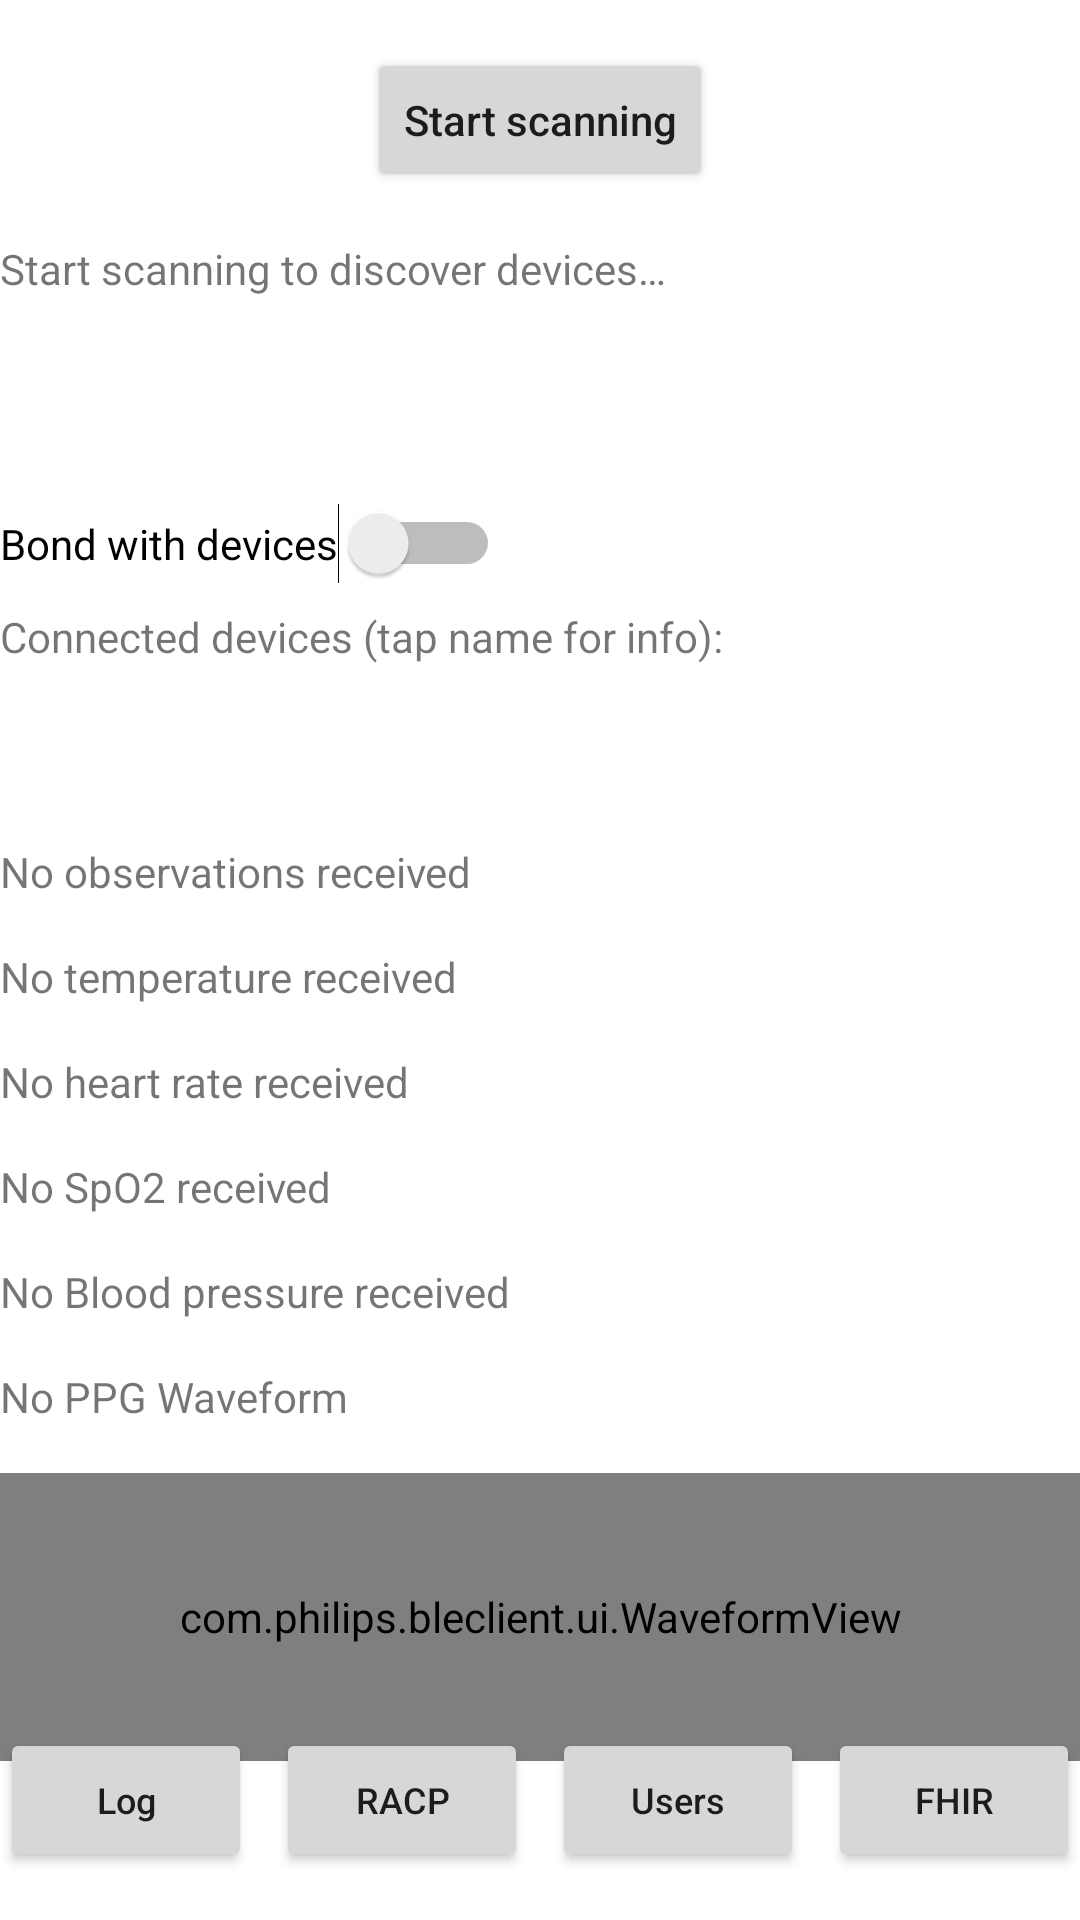

Layout XML and referenced resources for this Android screen:
<!-- AndroidManifest.xml: application theme Theme.Btclient -->
<!-- res/layout/activity_main.xml -->
<?xml version="1.0" encoding="utf-8"?>
<androidx.constraintlayout.widget.ConstraintLayout xmlns:android="http://schemas.android.com/apk/res/android"
    xmlns:app="http://schemas.android.com/apk/res-auto"
    xmlns:tools="http://schemas.android.com/tools"
    android:layout_width="match_parent"
    android:layout_height="match_parent"
    android:layout_marginStart="16dp"
    android:layout_marginEnd="16dp"
    tools:context=".ui.MainActivity">

    <LinearLayout
        android:layout_width="match_parent"
        android:layout_height="match_parent"
        app:layout_constraintBottom_toBottomOf="parent"
        app:layout_constraintLeft_toLeftOf="parent"
        app:layout_constraintRight_toRightOf="parent"
        app:layout_constraintTop_toTopOf="parent"
        android:weightSum="1"
        android:orientation="vertical">
        <Button
            android:id="@+id/scanButton"
            android:layout_width="wrap_content"
            android:layout_height="48dp"
            android:text="@string/start_scanning"
            android:layout_gravity="center"
            android:layout_marginTop="16dp"
            android:layout_marginBottom="16dp"
            android:textAllCaps="false"
            android:onClick="toggleScanning" />
        <TextView
            android:id="@+id/foundPeripheralLabel"
            android:layout_width="match_parent"
            android:layout_height="wrap_content"
            android:text="@string/found_devices_not_scanning"
            android:layout_marginBottom="8dp" />
        <ListView
            android:id="@+id/foundPeripheralList"
            android:layout_width="match_parent"
            android:layout_weight="0.4"
            android:divider="@null"
            android:dividerHeight="0dp"
            android:layout_marginBottom="8dp"
            android:layout_height="0dp"/>
        <android.widget.Switch
            android:id="@+id/publicHapiSwitch"
            android:layout_width="wrap_content"
            android:layout_height="wrap_content"
            android:onClick="toggleBonding"
            android:layout_marginBottom="8dp"
            android:text="@string/connect_devices_with_bonding"/>
        <TextView
            android:layout_width="match_parent"
            android:layout_height="wrap_content"
            android:text="@string/connected_devices"
            android:layout_marginBottom="8dp" />
        <ListView
            android:id="@+id/connectedPeripheralList"
            android:layout_width="match_parent"
            android:layout_weight="0.2"
            android:layout_height="0dp"
            android:divider="@null"
            android:dividerHeight="0dp"
            android:layout_marginBottom="8dp" />
        <View
            android:layout_width="match_parent"
            android:layout_height="1dp"
            android:background="@color/white"
            android:layout_marginBottom="16dp" />
        <TextView
            android:id="@+id/patientId"
            android:layout_width="match_parent"
            android:layout_height="wrap_content"
            android:text="@string/no_observation"
            android:layout_marginBottom="16dp" />
        <TextView
            android:id="@+id/tempObservation"
            android:layout_width="match_parent"
            android:layout_height="wrap_content"
            android:text="@string/no_temp_observation"
            android:layout_marginBottom="16dp" />
        <TextView
            android:id="@+id/hrObservation"
            android:layout_width="match_parent"
            android:layout_height="wrap_content"
            android:text="@string/no_hr_observation"
            android:layout_marginBottom="16dp" />
        <TextView
            android:id="@+id/spo2Observation"
            android:layout_width="match_parent"
            android:layout_height="wrap_content"
            android:text="@string/no_spo2_observation"
            android:layout_marginBottom="16dp" />
        <TextView
            android:id="@+id/bpObservation"
            android:layout_width="match_parent"
            android:layout_height="wrap_content"
            android:text="@string/no_bp_observation"
            android:layout_marginBottom="16dp" />
        <TextView
            android:id="@+id/ppgObservationTitle"
            android:layout_width="match_parent"
            android:layout_height="wrap_content"
            android:text="@string/no_ppg_observation"
            android:layout_marginBottom="16dp"/>
        <com.philips.bleclient.ui.WaveformView
            android:id="@+id/ppgObservation"
            style="@style/Widget.Theme.Btclient.WaveformView"
            android:layout_width="match_parent"
            android:layout_height="96dp"
            app:lineWidth="1.5dp"/>
    </LinearLayout>
    <LinearLayout
        android:id="@+id/LinearLayout02"
        android:layout_height="wrap_content"
        android:layout_width="match_parent"
        app:layout_constraintBottom_toBottomOf="parent"
        android:layout_gravity="center"
        android:layout_marginBottom="16dp">
        <Button
            android:id="@+id/showLogButton"
            android:layout_width="0dp"
            android:layout_weight="1"
            android:layout_height="48dp"
            android:text="@string/show_log"
            android:textAllCaps="false"
            android:textSize="12sp"
            android:onClick="showObservationLog" />
        <Space
            android:layout_width="8dp"
            android:layout_height="0dp"
            android:layout_weight="0" />
        <Button
            android:id="@+id/showRacpButton"
            android:layout_width="0dp"
            android:layout_weight="1"
            android:layout_height="48dp"
            android:text="@string/show_racp"
            android:textAllCaps="false"
            android:textSize="12sp"
            android:onClick="showRacp" />
        <Space
            android:layout_width="8dp"
            android:layout_height="0dp"
            android:layout_weight="0" />
        <Button
            android:id="@+id/usersButton"
            android:layout_width="0dp"
            android:layout_weight="1"
            android:layout_height="48dp"
            android:text="@string/users"
            android:textAllCaps="false"
            android:textSize="12sp"
            android:onClick="openUsers" />
        <Space
            android:layout_width="8dp"
            android:layout_height="0dp"
            android:layout_weight="0" />
        <Button
            android:id="@+id/fhirServerButton"
            android:layout_width="0dp"
            android:layout_weight="1"
            android:layout_height="48dp"
            android:text="@string/fhir_server"
            android:textAllCaps="false"
            android:textSize="12sp"
            android:onClick="openFhirSettings" />
    </LinearLayout>

</androidx.constraintlayout.widget.ConstraintLayout>
<!-- resources referenced by this layout -->
<resources>
  <color name="white">#FFFFFFFF</color>
  <string name="connect_devices_with_bonding">Bond with devices</string>
  <string name="connected_devices">Connected devices (tap name for info):</string>
  <string name="fhir_server">FHIR</string>
  <string name="found_devices_not_scanning">Start scanning to discover devices…</string>
  <string name="no_bp_observation">No Blood pressure received</string>
  <string name="no_hr_observation">No heart rate received</string>
  <string name="no_observation">No observations received</string>
  <string name="no_ppg_observation">No PPG Waveform</string>
  <string name="no_spo2_observation">No SpO2 received</string>
  <string name="no_temp_observation">No temperature received</string>
  <string name="show_log">Log</string>
  <string name="show_racp">RACP</string>
  <string name="start_scanning">Start scanning</string>
  <string name="users">Users</string>
  <style name="Widget.Theme.Btclient.WaveformView" parent="">
          <item name="android:background">@color/white</item>
          <item name="lineColor">@color/black</item>
      </style>
  <style name="Theme.Btclient" parent="Theme.MaterialComponents.DayNight.DarkActionBar">
          
          <item name="colorPrimary">@color/philips_blue_base</item>
          <item name="colorPrimaryVariant">@color/philips_blue_base</item>
          <item name="colorOnPrimary">@color/white</item>
          
          <item name="colorSecondary">@color/philips_blue_deep</item>
          <item name="colorSecondaryVariant">@color/philips_blue_deep</item>
          <item name="colorOnSecondary">@color/black</item>
          
          <item name="android:statusBarColor" tools:targetApi="l">?attr/colorPrimary</item>
          
      </style>
  <color name="black">#FF000000</color>
  <color name="philips_blue_base">#0b5ed7</color>
  <color name="philips_blue_deep">#000066</color>
</resources>
